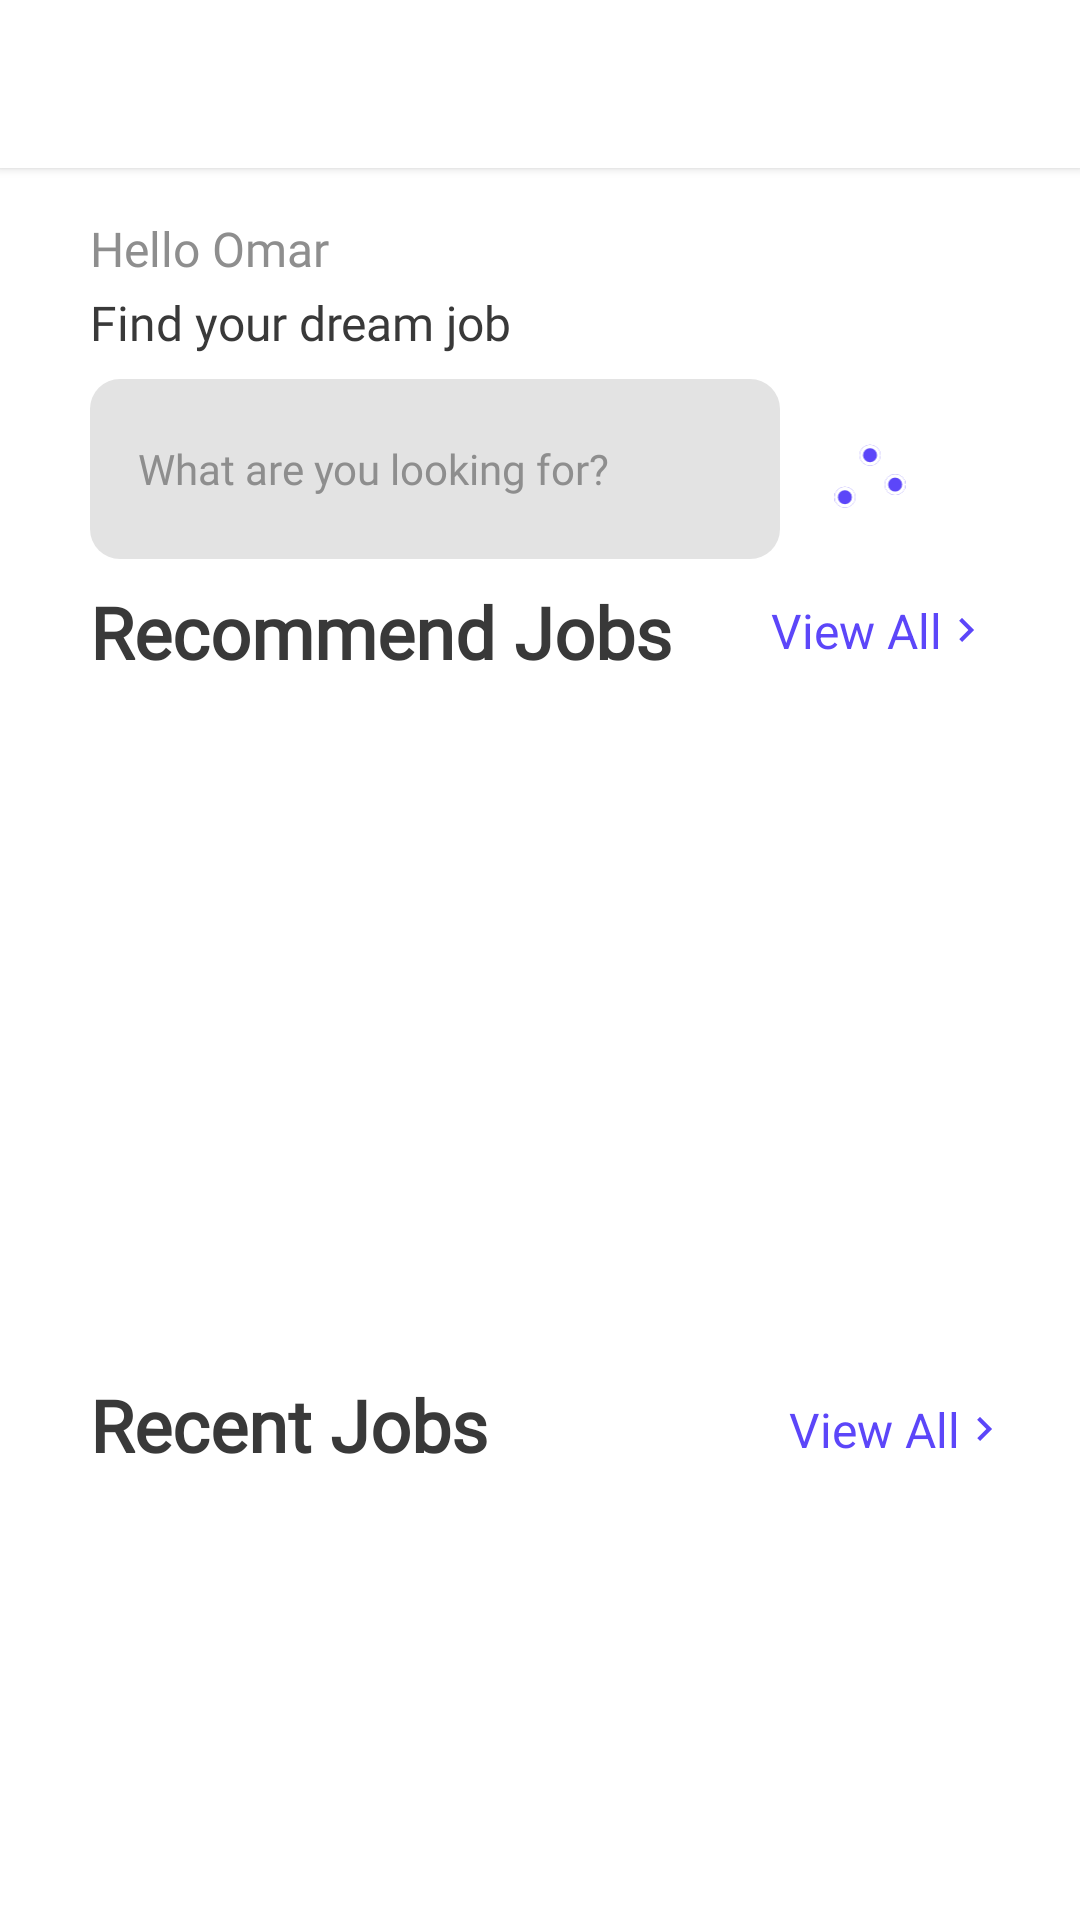

Android layout source for this screen:
<!-- AndroidManifest.xml: application theme Theme.Project -->
<!-- res/layout/fragment_home.xml -->
<androidx.constraintlayout.widget.ConstraintLayout xmlns:android="http://schemas.android.com/apk/res/android"
    xmlns:tools="http://schemas.android.com/tools"
    xmlns:app="http://schemas.android.com/apk/res-auto"
    android:layout_width="match_parent"
    android:layout_height="match_parent"
    tools:context="main_application.HomeFragment">

    <TextView
        android:id="@+id/textView19"
        android:layout_width="wrap_content"
        android:layout_height="wrap_content"
        android:layout_marginTop="31dp"
        android:layout_marginEnd="24dp"
        android:drawableRight="@drawable/ic_baseline_keyboard_arrow_right_blue_16"
        android:orientation="horizontal"
        android:text="View All"
        android:textColor="@color/main_blue"
        android:textSize="16sp"
        app:layout_constraintEnd_toEndOf="parent"
        app:layout_constraintTop_toBottomOf="@+id/recommended_recycler_view" />

    <TextView
        android:id="@+id/textView29"
        android:layout_width="wrap_content"
        android:layout_height="wrap_content"
        android:layout_marginStart="30dp"
        android:layout_marginTop="24dp"
        android:fontFamily="@font/inter_bold"
        android:text="Recent Jobs"
        android:textColor="#393939"
        android:textSize="24sp"
        android:textStyle="bold"
        app:layout_constraintStart_toStartOf="parent"
        app:layout_constraintTop_toBottomOf="@+id/recommended_recycler_view" />

    <androidx.recyclerview.widget.RecyclerView
        android:id="@+id/recent_recycler_view"
        android:layout_width="match_parent"
        android:layout_height="200dp"
        android:layout_marginStart="22dp"
        android:layout_marginTop="8dp"
        android:layout_marginEnd="30dp"
        app:layout_constraintEnd_toEndOf="parent"
        app:layout_constraintHorizontal_bias="0.0"
        app:layout_constraintStart_toStartOf="parent"
        app:layout_constraintTop_toBottomOf="@+id/textView29"
        tools:listitem="@layout/jobs_list_item"/>

    <TextView
        android:id="@+id/search_text_view"
        android:layout_width="230dp"
        android:layout_height="60dp"
        android:layout_marginLeft="30dp"
        android:layout_marginTop="8dp"
        android:background="@drawable/gray_background"
        android:drawablePadding="16dp"
        android:fontFamily="@font/inter_medium"
        android:gravity="center_vertical"
        android:padding="16dp"
        android:text="What are you looking for?"
        android:textColor="#8E8E8E"
        app:layout_constraintEnd_toEndOf="parent"
        app:layout_constraintHorizontal_bias="0.0"
        app:layout_constraintStart_toStartOf="parent"
        app:layout_constraintTop_toBottomOf="@+id/welcome_textview2" />

    <ImageView
        android:id="@+id/filter_imageview"
        android:layout_width="80dp"
        android:layout_height="60dp"
        android:src="@drawable/ic_filter_icon"
        android:layout_marginTop="9dp"
        android:layout_marginRight="30dp"
        android:background="@drawable/button_shape_main_color"
        android:padding="16dp"
        app:layout_constraintEnd_toEndOf="parent"
        app:layout_constraintTop_toBottomOf="@+id/welcome_textview2" />

    <TextView
        android:id="@+id/welcome_textview2"
        android:layout_width="wrap_content"
        android:layout_height="wrap_content"
        android:layout_marginTop="3dp"
        android:layout_marginLeft="30dp"
        android:fontFamily="@font/inter_medium"
        android:text="Find your dream job"
        android:textColor="#393939"
        android:textSize="16sp"
        app:layout_constraintStart_toStartOf="parent"
        app:layout_constraintTop_toBottomOf="@+id/welcome_textview" />

    <androidx.appcompat.widget.Toolbar
        android:id="@+id/toolbar"
        android:layout_width="match_parent"
        android:layout_height="?attr/actionBarSize"
        android:background="@color/white"
        android:elevation="2dp"
        app:layout_constraintEnd_toEndOf="parent"
        app:layout_constraintStart_toStartOf="parent"
        app:layout_constraintTop_toTopOf="parent">

        <ImageView
            android:layout_width="wrap_content"
            android:layout_height="wrap_content"
            android:layout_gravity="center"
            android:src="@drawable/logo_mini" />

    </androidx.appcompat.widget.Toolbar>

    <TextView
        android:id="@+id/welcome_textview"
        android:layout_width="wrap_content"
        android:layout_height="wrap_content"
        android:layout_marginTop="16dp"
        android:layout_marginLeft="30dp"
        android:fontFamily="@font/inter"
        android:text="Hello Omar"
        android:textColor="#8E8E8E"
        android:textSize="16sp"
        app:layout_constraintStart_toStartOf="parent"
        app:layout_constraintTop_toBottomOf="@+id/toolbar" />

    <TextView
        android:id="@+id/textView28"
        android:layout_width="wrap_content"
        android:layout_height="wrap_content"
        android:layout_marginStart="30dp"
        android:layout_marginTop="8dp"
        android:fontFamily="@font/inter_bold"
        android:text="Recommend Jobs"
        android:textColor="#393939"
        android:textSize="24sp"
        android:textStyle="bold"
        app:layout_constraintStart_toStartOf="parent"
        app:layout_constraintTop_toBottomOf="@+id/search_text_view" />

    <TextView
        android:layout_width="wrap_content"
        android:layout_height="wrap_content"
        android:layout_marginTop="12dp"
        android:layout_marginEnd="30dp"
        android:drawableRight="@drawable/ic_baseline_keyboard_arrow_right_blue_16"
        android:orientation="horizontal"
        android:text="View All"
        android:textColor="@color/main_blue"
        android:textSize="16sp"
        app:layout_constraintEnd_toEndOf="parent"
        app:layout_constraintTop_toBottomOf="@+id/filter_imageview" />

    <androidx.recyclerview.widget.RecyclerView
        android:id="@+id/recommended_recycler_view"
        android:layout_width="match_parent"
        android:layout_height="200dp"
        android:layout_marginStart="22dp"
        android:layout_marginTop="8dp"
        android:layout_marginEnd="30dp"
        app:layout_constraintEnd_toEndOf="parent"
        app:layout_constraintHorizontal_bias="1.0"
        app:layout_constraintStart_toStartOf="parent"
        app:layout_constraintTop_toBottomOf="@+id/textView28"
        tools:listitem="@layout/jobs_list_item" />

    <ProgressBar
        android:id="@+id/recommended_progressBar"
        style="?android:attr/progressBarStyle"
        android:layout_width="wrap_content"
        android:layout_height="wrap_content"
        app:layout_constraintBottom_toBottomOf="@+id/recommended_recycler_view"
        app:layout_constraintEnd_toEndOf="parent"
        app:layout_constraintStart_toStartOf="parent"
        app:layout_constraintTop_toTopOf="@+id/recommended_recycler_view"
        android:indeterminate="true"
        android:indeterminateTintMode="src_atop"
        android:indeterminateTint="#5C46F9"
        android:visibility="gone"/>

    <ProgressBar
        android:id="@+id/recent_progressBar"
        style="?android:attr/progressBarStyle"
        android:layout_width="wrap_content"
        android:layout_height="wrap_content"
        android:indeterminate="true"
        android:indeterminateTint="#5C46F9"
        android:indeterminateTintMode="src_atop"
        app:layout_constraintBottom_toBottomOf="@+id/recent_recycler_view"
        app:layout_constraintEnd_toEndOf="parent"
        app:layout_constraintStart_toStartOf="parent"
        app:layout_constraintTop_toTopOf="@+id/recent_recycler_view"
        android:visibility="gone" />



</androidx.constraintlayout.widget.ConstraintLayout>
<!-- res/layout/jobs_list_item.xml (included above) -->
<?xml version="1.0" encoding="utf-8"?>
<androidx.cardview.widget.CardView xmlns:android="http://schemas.android.com/apk/res/android"
    android:layout_width="300dp"
    android:layout_height="190dp"
    xmlns:app="http://schemas.android.com/apk/res-auto"
    android:layout_gravity="center"
    android:elevation="20dp"
    android:id="@+id/job_card"
    app:cardCornerRadius="5dp"
    android:layout_marginLeft="8dp"
    android:layout_marginTop="5dp"
    >

    <ImageView
        android:id="@+id/company_image_view"
        android:layout_width="50dp"
        android:layout_height="50dp"
        android:layout_marginLeft="9dp"
        android:layout_marginTop="17dp"
        android:src="@drawable/logo"
        android:background="@drawable/light_gray_background"
        android:padding="5dp"
        />

    <TextView
        android:id="@+id/job_title"
        android:layout_width="wrap_content"
        android:layout_height="wrap_content"
        android:text="Android Developer"
        android:layout_marginLeft="66dp"
        android:layout_marginTop="27dp"
        android:textColor="#393939"
        android:textSize="12sp"
        android:textStyle="bold"
        android:fontFamily="@font/inter_bold"
        />

    <TextView
        android:id="@+id/company_name_textview"
        android:layout_width="wrap_content"
        android:layout_height="wrap_content"
        android:text="Google"
        android:layout_marginLeft="24dp"
        android:layout_marginTop="75dp"
        android:drawableLeft="@drawable/ic_business_black_24dp"
        android:drawablePadding="8dp"
        android:textColor="#717171"
        />
    <TextView
        android:id="@+id/company_location_textview"
        android:layout_width="wrap_content"
        android:layout_height="wrap_content"
        android:text="Texas"
        android:layout_marginLeft="176dp"
        android:layout_marginTop="75dp"
        android:drawableLeft="@drawable/ic_baseline_place_24"
        android:drawablePadding="8dp"
        android:textColor="#717171"
        />
    <TextView
        android:id="@+id/experience_textview"
        android:layout_width="wrap_content"
        android:layout_height="wrap_content"
        android:text="Fresh graduate"
        android:layout_marginLeft="24dp"
        android:layout_marginTop="115dp"
        android:drawableLeft="@drawable/ic_baseline_experience_24"
        android:drawablePadding="8dp"
        android:textColor="#717171"
        />
    <TextView
        android:id="@+id/company_verified_textview"
        android:layout_width="wrap_content"
        android:layout_height="wrap_content"
        android:text="Verified"
        android:layout_marginLeft="176dp"
        android:layout_marginTop="115dp"
        android:drawableLeft="@drawable/ic_baseline_verified_24"
        android:drawablePadding="8dp"
        android:textColor="#717171"
        />

    <TextView
        android:id="@+id/job_type_text_view"
        android:layout_width="wrap_content"
        android:layout_height="wrap_content"
        android:layout_marginLeft="205dp"
        android:layout_marginTop="27dp"
        android:background="#61D3EC"
        android:paddingLeft="5dp"
        android:paddingTop="1dp"
        android:paddingRight="5dp"
        android:paddingBottom="1dp"
        android:text="Full Time"
        android:textColor="@color/white"
        android:textSize="10sp" />

    <ImageView
        android:id="@+id/save_image_view"
        android:layout_width="wrap_content"
        android:layout_height="wrap_content"
        android:layout_marginLeft="266dp"
        android:layout_marginTop="25dp"
        app:srcCompat="@drawable/ic_baseline_bookmark_border_purple_18" />

    <Button
        android:id="@+id/details_button"
        android:layout_width="130dp"
        android:layout_height="38dp"
        android:background="@drawable/button_shape_main_color"
        android:text="  Details"
        android:drawableEnd="@drawable/ic_baseline_keyboard_arrow_right_24"
        android:layout_marginLeft="155dp"
        android:layout_marginTop="145dp"
        android:textAllCaps="false"
        android:fontFamily="@font/inter"
        android:textColor="@color/white"
        />




</androidx.cardview.widget.CardView>
<!-- resources referenced by this layout -->
<resources>
  <color name="main_blue">#5C46F9</color>
  <color name="white">#FFFFFFFF</color>
  <!-- drawable gray_background (drawable) -->
  <?xml version="1.0" encoding="utf-8"?>
  <shape
      xmlns:android="http://schemas.android.com/apk/res/android">
  
      <solid
          android:color="#e3e3e3"/>
  
      <corners
          android:radius="10dp"
          />
  
  
  </shape>
  <!-- drawable ic_baseline_bookmark_border_purple_18 (drawable) -->
  <vector android:autoMirrored="true" android:height="18dp"
      android:tint="#B2ADF7" android:viewportHeight="24"
      android:viewportWidth="24" android:width="18dp" xmlns:android="http://schemas.android.com/apk/res/android">
      <path android:fillColor="@android:color/white" android:pathData="M17,3L7,3c-1.1,0 -1.99,0.9 -1.99,2L5,21l7,-3 7,3L19,5c0,-1.1 -0.9,-2 -2,-2zM17,18l-5,-2.18L7,18L7,5h10v13z"/>
  </vector>
  <!-- drawable ic_baseline_experience_24 (drawable) -->
  <vector android:autoMirrored="true" android:height="24dp"
      android:tint="#717171" android:viewportHeight="24"
      android:viewportWidth="24" android:width="24dp" xmlns:android="http://schemas.android.com/apk/res/android">
      <path android:fillColor="@android:color/white" android:pathData="M19,3L5,3c-1.1,0 -2,0.9 -2,2v14c0,1.1 0.9,2 2,2h14c1.1,0 2,-0.9 2,-2L21,5c0,-1.1 -0.9,-2 -2,-2zM9,17L7,17v-7h2v7zM13,17h-2L11,7h2v10zM17,17h-2v-4h2v4z"/>
  </vector>
  <!-- drawable ic_baseline_keyboard_arrow_right_blue_16 (drawable) -->
  <vector android:autoMirrored="true" android:height="16dp"
      android:tint="#5C46F9" android:viewportHeight="24"
      android:viewportWidth="24" android:width="16dp" xmlns:android="http://schemas.android.com/apk/res/android">
      <path android:fillColor="@android:color/white" android:pathData="M8.59,16.59L13.17,12 8.59,7.41 10,6l6,6 -6,6 -1.41,-1.41z"/>
  </vector>
  <!-- drawable ic_baseline_place_24 (drawable) -->
  <vector android:autoMirrored="true" android:height="24dp"
      android:tint="#717171" android:viewportHeight="24"
      android:viewportWidth="24" android:width="24dp" xmlns:android="http://schemas.android.com/apk/res/android">
      <path android:fillColor="@android:color/white" android:pathData="M12,2C8.13,2 5,5.13 5,9c0,5.25 7,13 7,13s7,-7.75 7,-13c0,-3.87 -3.13,-7 -7,-7zM12,11.5c-1.38,0 -2.5,-1.12 -2.5,-2.5s1.12,-2.5 2.5,-2.5 2.5,1.12 2.5,2.5 -1.12,2.5 -2.5,2.5z"/>
  </vector>
  <!-- drawable light_gray_background (drawable) -->
  <?xml version="1.0" encoding="utf-8"?>
  <shape
      xmlns:android="http://schemas.android.com/apk/res/android">
  
      <solid
          android:color="#eeeeee"/>
  
      <corners
          android:radius="3dp"
          />
  
  
  </shape>
  <style name="Theme.Project" parent="Theme.MaterialComponents.Light.DarkActionBar">
          
          <item name="colorPrimary">@color/text_main_color</item>
          <item name="colorPrimaryVariant">@color/purple_700</item>
          <item name="colorOnPrimary">@color/white</item>
          
          <item name="colorSecondary">@color/teal_200</item>
          <item name="colorSecondaryVariant">@color/teal_700</item>
          <item name="colorOnSecondary">@color/black</item>
          
          <item name="android:statusBarColor" tools:targetApi="l">?attr/colorPrimaryVariant</item>
          
      </style>
  <color name="text_main_color">#555555</color>
  <color name="purple_700">#FF3700B3</color>
  <color name="teal_200">#FF03DAC5</color>
  <color name="teal_700">#FF018786</color>
  <color name="black">#FF000000</color>
</resources>
